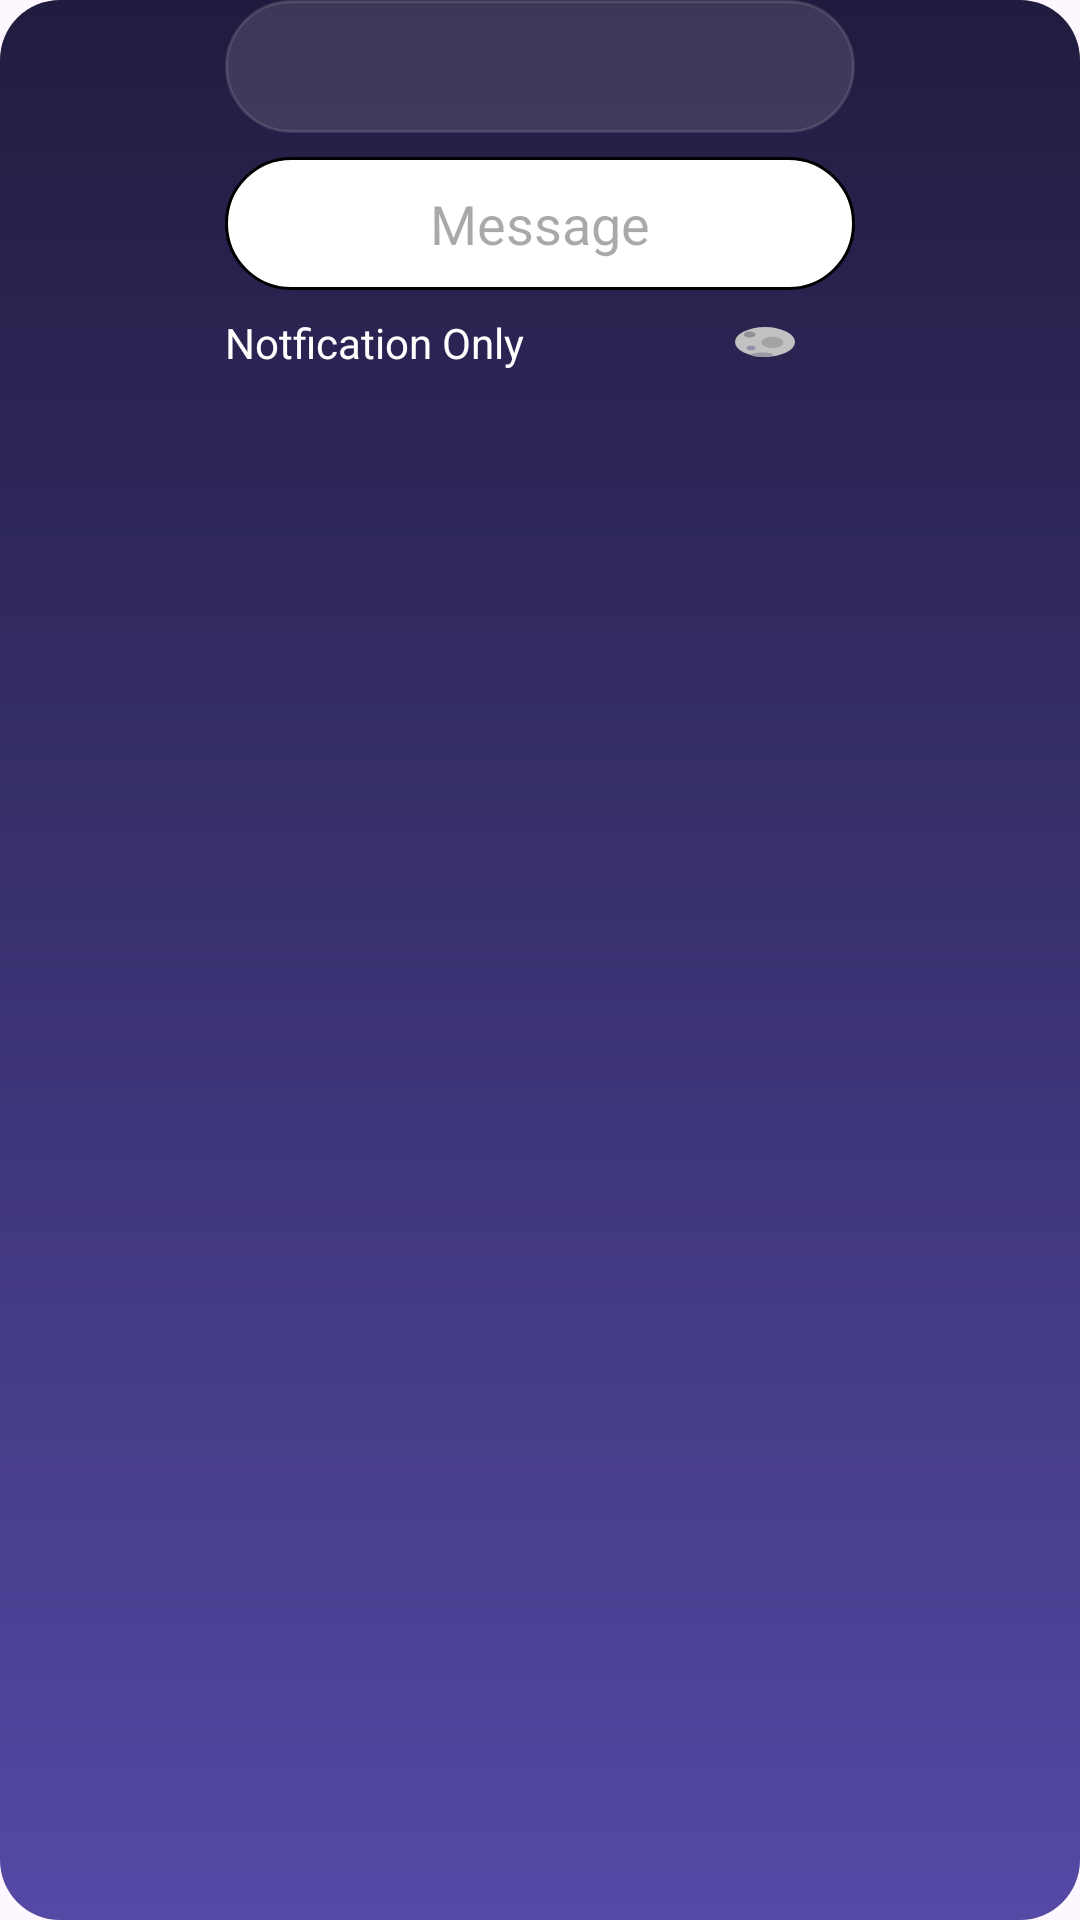

Here is an Android app screen rendered from its layout file. Give the layout XML and the strings, colors and styles it references.
<!-- AndroidManifest.xml: application theme Theme.WeatherForecast -->
<!-- res/layout/add_alarm_dialog.xml -->
<?xml version="1.0" encoding="utf-8"?>
<androidx.constraintlayout.widget.ConstraintLayout xmlns:android="http://schemas.android.com/apk/res/android"
    xmlns:app="http://schemas.android.com/apk/res-auto"
    xmlns:tools="http://schemas.android.com/tools"
    android:layout_width="match_parent"
    android:layout_height="wrap_content"
    android:background="@drawable/details_card_background">

    <EditText
        android:id="@+id/editTextText2"
        android:layout_width="wrap_content"
        android:layout_height="wrap_content"
        android:background="@drawable/search_background"
        android:backgroundTint="#20FFFFFF"
        android:editable="false"
        android:ems="10"
        android:enabled="false"
        android:inputType="text"
        android:textAlignment="center"
        app:layout_constraintEnd_toEndOf="parent"
        app:layout_constraintHorizontal_bias="0.5"
        app:layout_constraintStart_toStartOf="parent"
        app:layout_constraintTop_toTopOf="parent" />

    <ImageView
        android:id="@+id/imageView10"
        android:layout_width="50dp"
        android:layout_height="40dp"
        android:layout_marginStart="16dp"
        app:layout_constraintBottom_toBottomOf="@+id/editTextText2"
        app:layout_constraintStart_toEndOf="@+id/editTextText2"
        app:layout_constraintTop_toTopOf="@+id/editTextText2"
        app:srcCompat="@drawable/baseline_edit_calendar_24" />

    <EditText
        android:id="@+id/editTextText3"
        android:layout_width="wrap_content"
        android:layout_height="wrap_content"
        android:layout_marginTop="8dp"
        android:background="@drawable/search_background"
        android:ems="10"
        android:hint="Message"
        android:inputType="text"
        android:textAlignment="center"
        app:layout_constraintEnd_toEndOf="@+id/editTextText2"
        app:layout_constraintStart_toStartOf="@+id/editTextText2"
        app:layout_constraintTop_toBottomOf="@+id/editTextText2" />

    <Switch
        android:id="@+id/switch1"
        android:layout_width="0dp"
        android:layout_height="wrap_content"
        android:layout_marginTop="8dp"
        android:text="Notfication Only"
        android:textColor="@color/white"
        android:thumb="@drawable/switch_thumb"
        android:track="@drawable/switch_track"
        app:layout_constraintEnd_toEndOf="@+id/editTextText3"
        app:layout_constraintStart_toStartOf="@+id/editTextText3"
        app:layout_constraintTop_toBottomOf="@+id/editTextText3" />
</androidx.constraintlayout.widget.ConstraintLayout>
<!-- resources referenced by this layout -->
<resources>
  <color name="white">#FFFFFFFF</color>
  <!-- drawable details_card_background (drawable) -->
  <?xml version="1.0" encoding="utf-8"?>
  <shape xmlns:android="http://schemas.android.com/apk/res/android">
      <gradient android:startColor="#201C3F"
          android:endColor="#5449A5"
          android:angle="-41"
          />
      <corners android:radius="20dp" />
  </shape>
  <!-- drawable search_background (drawable) -->
  <?xml version="1.0" encoding="utf-8"?>
  <shape xmlns:android="http://schemas.android.com/apk/res/android">
      <stroke android:color="@color/black" android:width="1dp"/>
      <corners android:radius="50dp"/>
      <solid android:color="@color/white"/>
      <padding android:left="10dp" android:right="10dp" android:top="10dp" android:bottom="10dp"/>
  </shape>
  <!-- drawable switch_thumb (drawable) -->
  <?xml version="1.0" encoding="utf-8"?>
  <selector xmlns:android="http://schemas.android.com/apk/res/android"
      android:constantSize="true">
      <item android:drawable="@drawable/thumb_on" android:state_checked="true"/>
      <item android:drawable="@drawable/thumb_off" android:state_checked="false"/>
  </selector>
  <style name="Theme.WeatherForecast" parent="Base.Theme.WeatherForecast" />
  <color name="black">#FF000000</color>
  <!-- drawable thumb_on (drawable) -->
  <vector xmlns:android="http://schemas.android.com/apk/res/android"
      android:width="20dp"
      android:height="10dp"
      android:viewportWidth="41"
      android:viewportHeight="41">
    <path
        android:pathData="M20.504,20.504m19.993,-0.51a20,20 122.253,1 0,-39.987 1.021a20,20 122.253,1 0,39.987 -1.021"
        android:fillColor="#F7B522"/>
  </vector>
  <!-- drawable thumb_off (drawable) -->
  <vector xmlns:android="http://schemas.android.com/apk/res/android"
      android:width="20dp"
      android:height="10dp"
      android:viewportWidth="41"
      android:viewportHeight="40">
    <path
        android:pathData="M41,20a20,20.5 90,1 1,-41 0a20,20.5 90,1 1,41 0z"
        android:fillColor="#C1C1C1"/>
    <path
        android:pathData="M11,28m3,0a3,3 0,1 0,-6 0a3,3 0,1 0,6 0"
        android:fillColor="#918EAB"/>
    <path
        android:pathData="M26,37a3,7.5 90,1 1,-15 0a3,7.5 90,1 1,15 0z"
        android:fillColor="#9A99A5"/>
    <path
        android:pathData="M25.5,20.5m7.5,0a7.5,7.5 0,1 0,-15 0a7.5,7.5 0,1 0,15 0"
        android:fillColor="#A3A3A3"/>
    <path
        android:pathData="M10,10m4,0a4,4 0,1 0,-8 0a4,4 0,1 0,8 0"
        android:fillColor="#919098"/>
  </vector>
  <style name="Base.Theme.WeatherForecast" parent="Theme.Material3.DayNight.NoActionBar">
          
          <item name="android:textViewStyle">@style/MainTextViewStyle</item>
      </style>
  <style name="MainTextViewStyle">
          <item name="android:textColor">@color/white</item>
          <item name="android:textSize">20sp</item>
          <item name="android:fontFamily">@font/roboto_regular</item>
          <item name="android:textAlignment">center</item>
      </style>
</resources>
